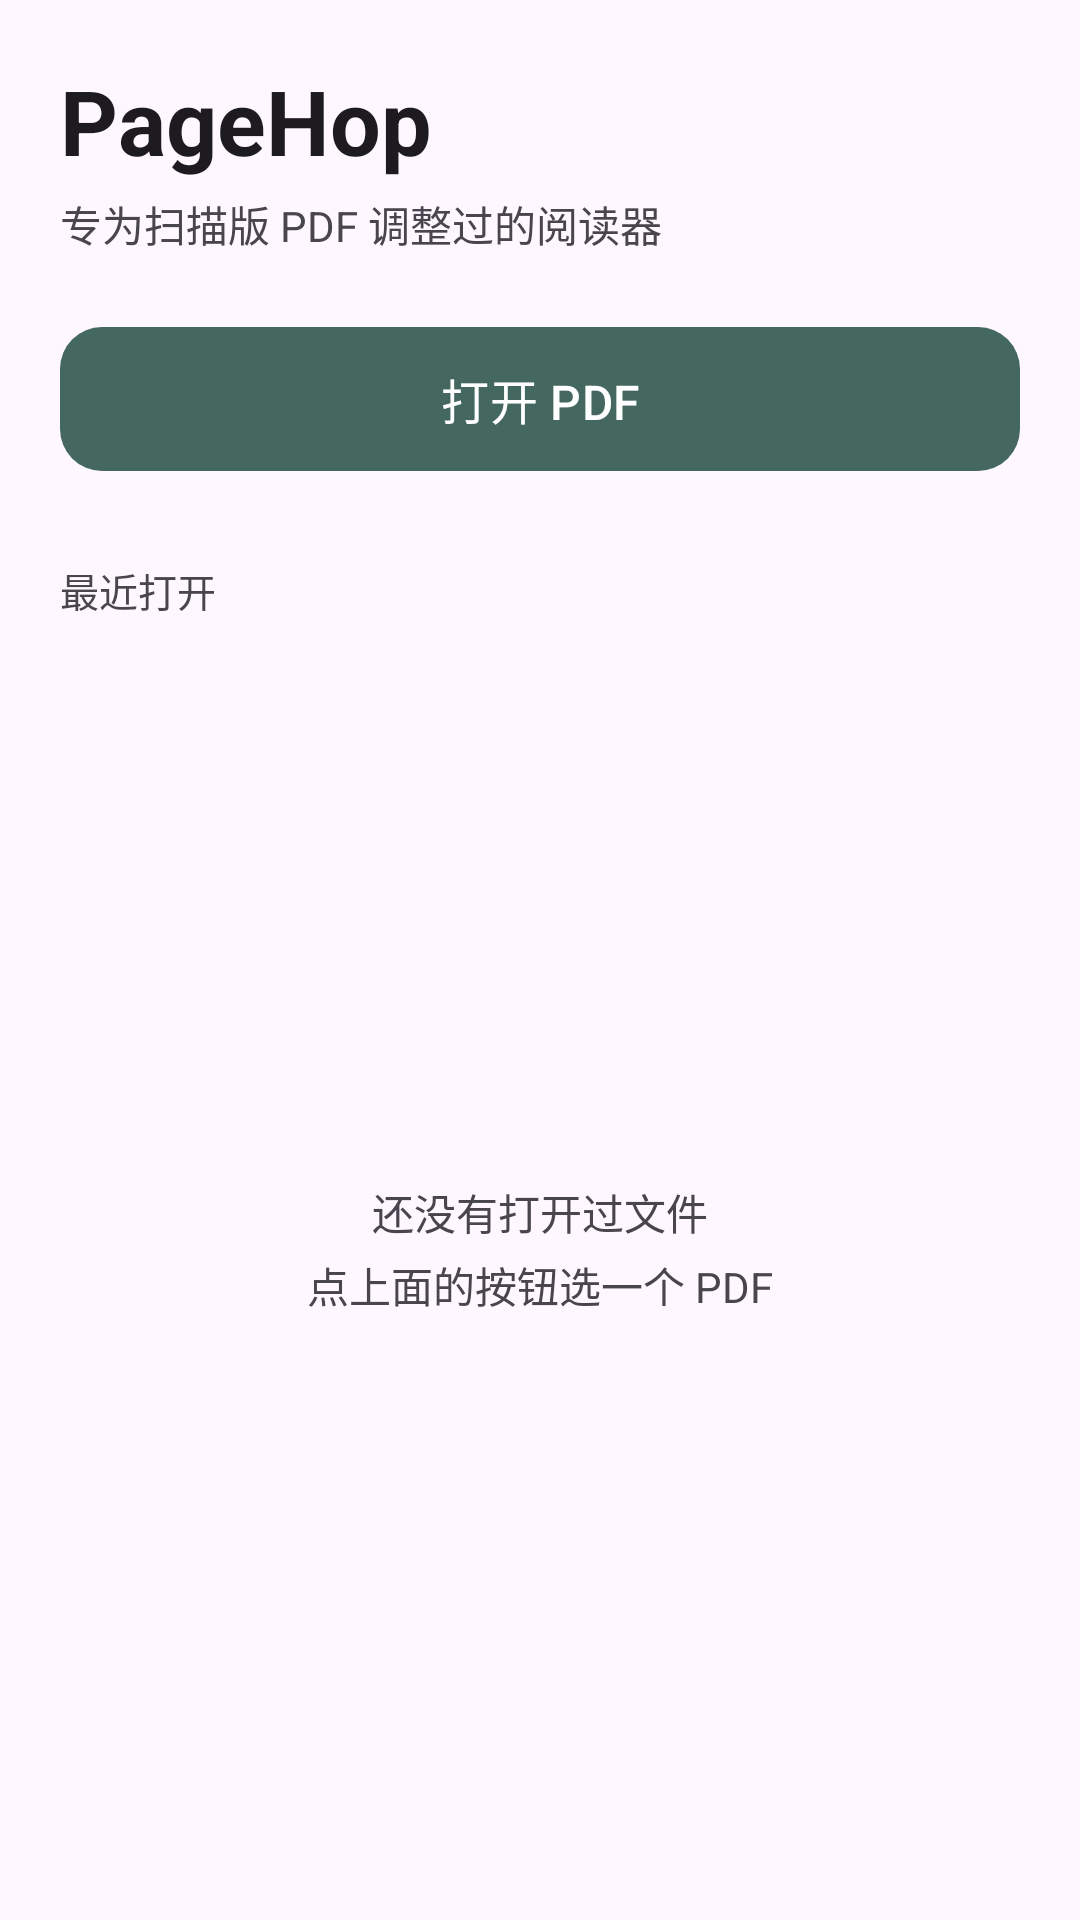

Write the Android layout XML for this screen, with the resource values it uses.
<!-- AndroidManifest.xml: application theme Theme.PageHop -->
<!-- res/layout/activity_main.xml -->
<?xml version="1.0" encoding="utf-8"?>
<LinearLayout xmlns:android="http://schemas.android.com/apk/res/android"
    xmlns:app="http://schemas.android.com/apk/res-auto"
    android:layout_width="match_parent"
    android:layout_height="match_parent"
    android:background="?android:attr/colorBackground"
    android:orientation="vertical"
    android:padding="20dp">

    <TextView
        android:id="@+id/tvTitle"
        android:layout_width="wrap_content"
        android:layout_height="wrap_content"
        android:text="@string/app_name"
        android:textColor="?attr/colorOnBackground"
        android:textSize="30sp"
        android:textStyle="bold" />

    <TextView
        android:id="@+id/tvSub"
        android:layout_width="wrap_content"
        android:layout_height="wrap_content"
        android:layout_marginTop="4dp"
        android:text="@string/subtitle"
        android:textColor="?attr/colorOnSurfaceVariant"
        android:textSize="14sp" />

    <com.google.android.material.button.MaterialButton
        android:id="@+id/btnOpen"
        android:layout_width="match_parent"
        android:layout_height="56dp"
        android:layout_marginTop="20dp"
        android:text="@string/open_pdf"
        android:textSize="16sp"
        app:cornerRadius="14dp" />

    <TextView
        android:layout_width="wrap_content"
        android:layout_height="wrap_content"
        android:layout_marginTop="26dp"
        android:text="@string/recent"
        android:textColor="?attr/colorOnSurfaceVariant"
        android:textSize="13sp" />

    <FrameLayout
        android:layout_width="match_parent"
        android:layout_height="0dp"
        android:layout_marginTop="6dp"
        android:layout_weight="1">

        <androidx.recyclerview.widget.RecyclerView
            android:id="@+id/recentList"
            android:layout_width="match_parent"
            android:layout_height="match_parent"
            android:overScrollMode="never" />

        <TextView
            android:id="@+id/tvEmpty"
            android:layout_width="match_parent"
            android:layout_height="wrap_content"
            android:layout_gravity="center"
            android:gravity="center"
            android:lineSpacingExtra="4dp"
            android:text="@string/recent_empty"
            android:textColor="?attr/colorOnSurfaceVariant"
            android:textSize="14sp" />
    </FrameLayout>

</LinearLayout>
<!-- resources referenced by this layout -->
<resources>
  <string name="app_name">PageHop</string>
  <string name="open_pdf">打开 PDF</string>
  <string name="recent">最近打开</string>
  <string name="recent_empty">还没有打开过文件\n点上面的按钮选一个 PDF</string>
  <string name="subtitle">专为扫描版 PDF 调整过的阅读器</string>
  <style name="Theme.PageHop" parent="Theme.Material3.DayNight.NoActionBar">
          <item name="colorPrimary">@color/brand</item>
          <item name="colorOnPrimary">@color/brand_on</item>
      </style>
  <color name="brand">#44685F</color>
  <color name="brand_on">#FFFFFF</color>
</resources>
